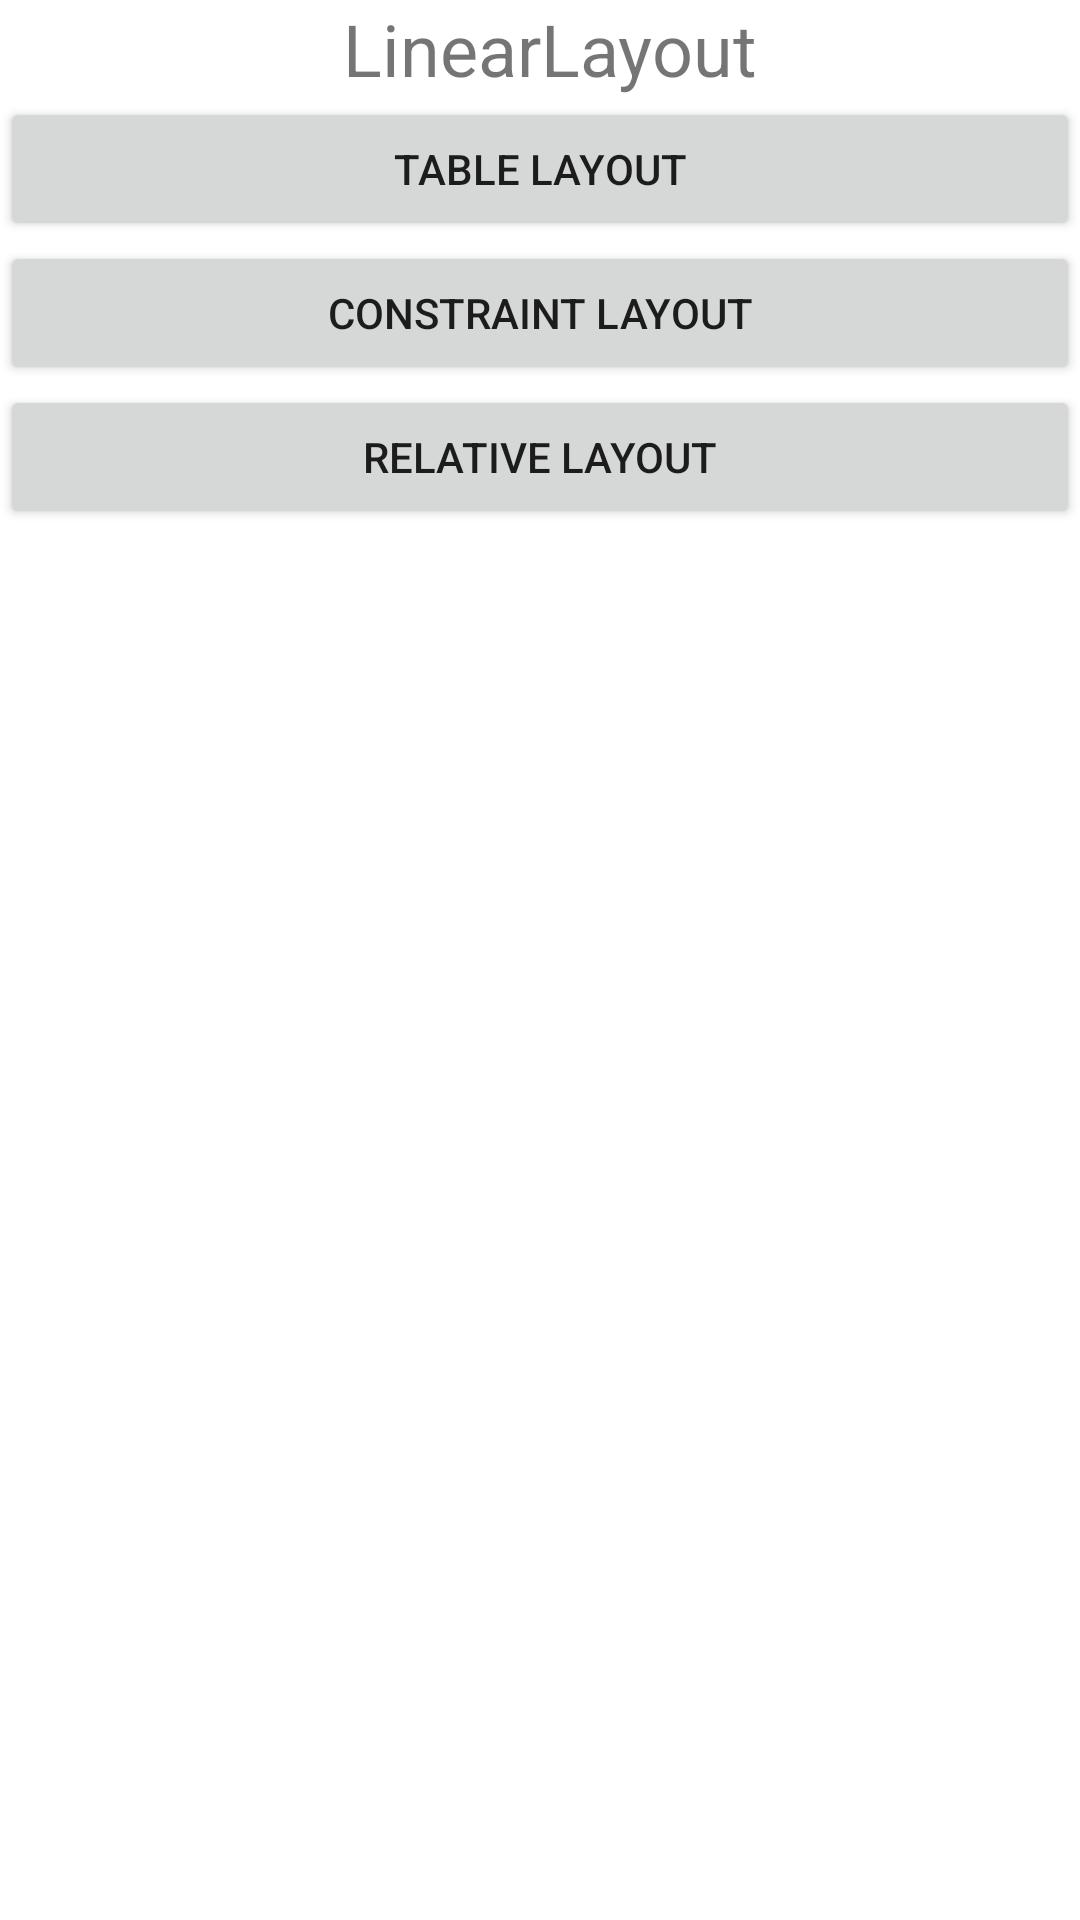

Produce the Android XML layout that renders to this screen, including the resource entries it uses.
<!-- AndroidManifest.xml: application theme Theme.Atividade_3_layouts -->
<!-- res/layout/main_layout.xml -->
<?xml version="1.0" encoding="utf-8"?>
<LinearLayout xmlns:android="http://schemas.android.com/apk/res/android"
    xmlns:app="http://schemas.android.com/apk/res-auto"
    xmlns:tools="http://schemas.android.com/tools"
    android:layout_width="match_parent"
    android:layout_height="match_parent"
    android:orientation="vertical"
    app:layoutDescription="@xml/main_layout_scene" >

    <TextView
        android:layout_width="match_parent"
        android:layout_height="wrap_content"
        android:text=" LinearLayout"
        android:textAlignment="center"
        android:textSize="24sp" />

    <Button
        android:id="@+id/goto_table_layout_activity"
        android:layout_width="match_parent"
        android:layout_height="wrap_content"
        android:text="Table Layout" />

    <Button
        android:id="@+id/goto_constraint_layout_activity"
        android:layout_width="match_parent"
        android:layout_height="wrap_content"
        android:text="Constraint Layout" />

    <Button
        android:id="@+id/goto_relative_layout_activity"
        android:layout_width="match_parent"
        android:layout_height="wrap_content"
        android:text="Relative Layout" />

</LinearLayout>
<!-- resources referenced by this layout -->
<resources>
  <style name="Theme.Atividade_3_layouts" parent="Theme.MaterialComponents.DayNight.DarkActionBar">
          
          <item name="colorPrimary">@color/purple_500</item>
          <item name="colorPrimaryVariant">@color/purple_700</item>
          <item name="colorOnPrimary">@color/white</item>
          
          <item name="colorSecondary">@color/teal_200</item>
          <item name="colorSecondaryVariant">@color/teal_700</item>
          <item name="colorOnSecondary">@color/black</item>
          
          <item name="android:statusBarColor">?attr/colorPrimaryVariant</item>
          
      </style>
  <!-- not gathered from this repository: default colours our renderer supplied (Android Studio template values) -->
  <color name="purple_500">#FF6200EE</color>
  <color name="purple_700">#FF3700B3</color>
  <color name="teal_200">#FF03DAC5</color>
  <color name="teal_700">#FF018786</color>
  <color name="black">#FF000000</color>
  <color name="white">#FFFFFFFF</color>
</resources>
